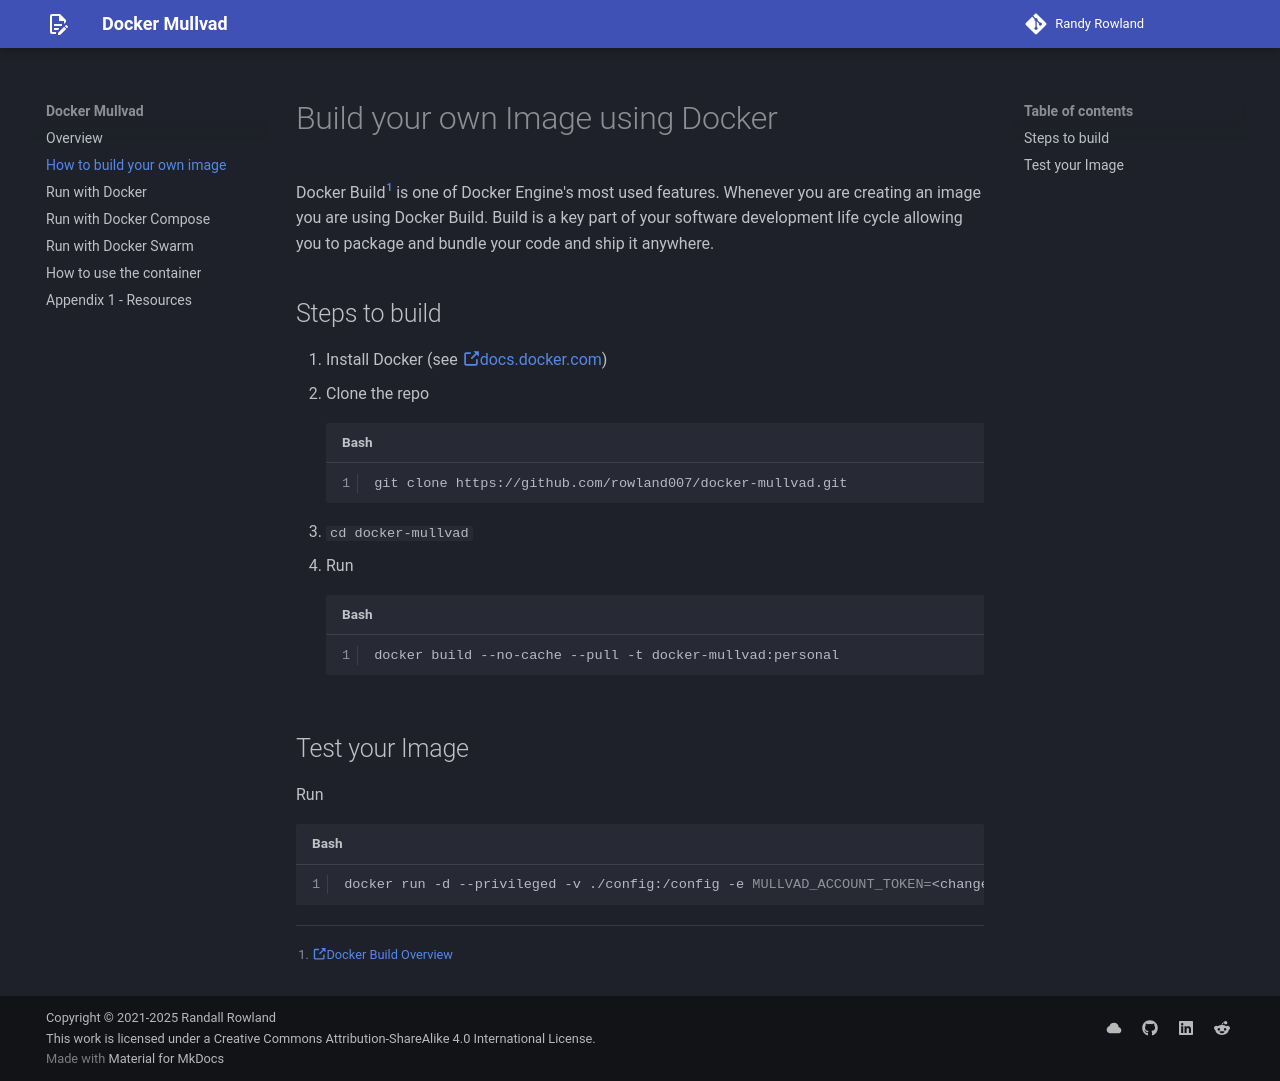

repository: rowland007/docker-mullvad · page: building/index.html · generator: mkdocs

# Build your own Image using Docker

Docker Build[^1] is one of Docker Engine's most used features. Whenever you are creating an image you are using Docker Build. Build is a key part of your software development life cycle allowing you to package and bundle your code and ship it anywhere.

[^1]: [:octicons-link-external-16:Docker Build Overview](https://docs.docker.com/build/concepts/overview/)

## Steps to build

1. Install Docker (see [:octicons-link-external-16:docs.docker.com](https://docs.docker.com/engine/install/))
2. Clone the repo
    ```bash
    git clone https://github.com/rowland007/docker-mullvad.git
    ```
3. `cd docker-mullvad`
4. Run
    ```bash
    docker build --no-cache --pull -t docker-mullvad:personal
    ```

## Test your Image

Run

```bash
docker run -d --privileged -v ./config:/config -e MULLVAD_ACCOUNT_TOKEN=<changeme> --name mullvad docker-mullvad:personal
```
